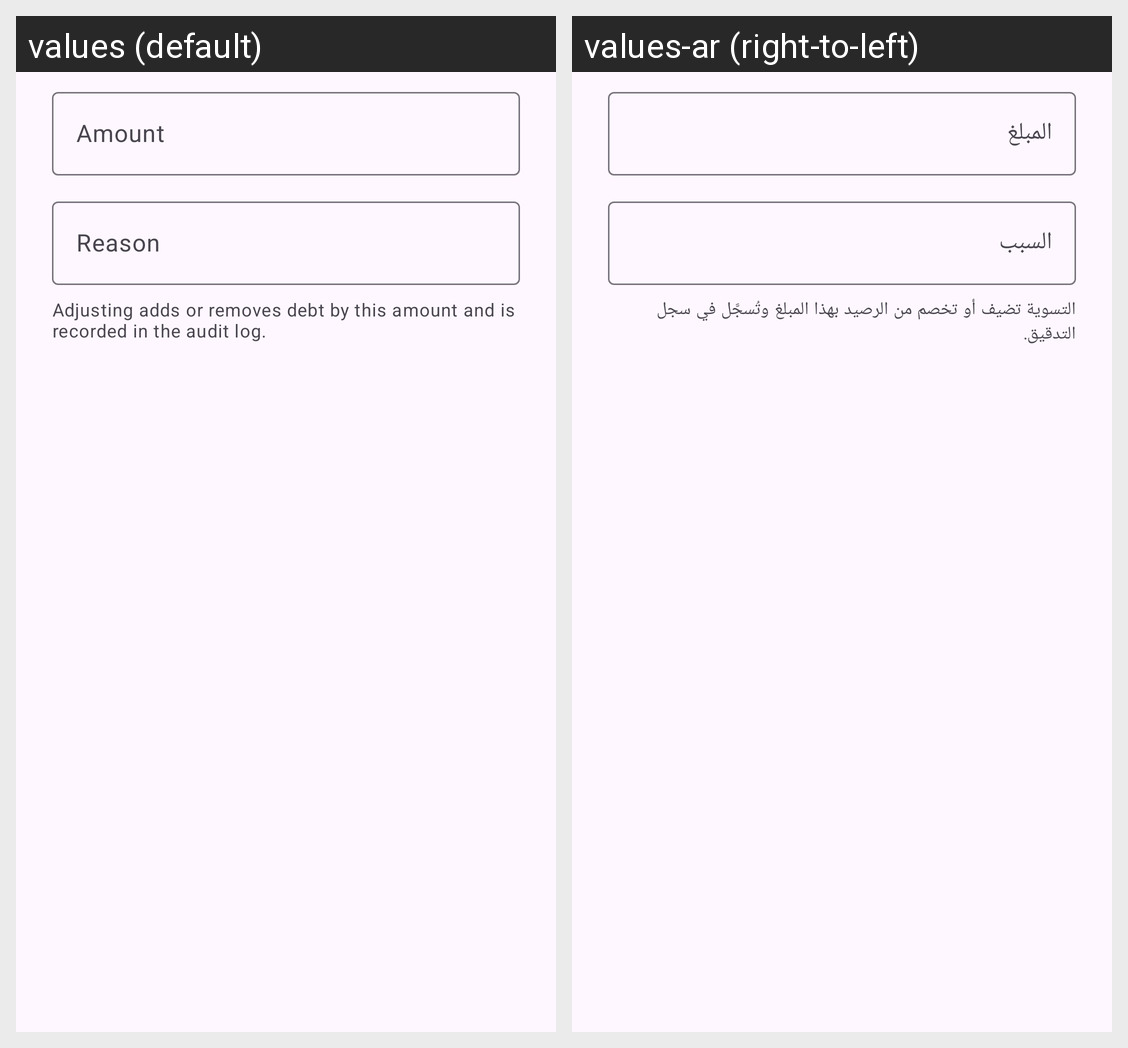

The same Android screen rendered under two of its app's locales, left to right. List the strings drawn on it with the default value and each locale's translation.
Android screen res/layout/dialog_adjustment.xml rendered under 2 locales, left to right: values (default), values-ar (right-to-left). Device: Nexus 5 (rendered at 1080×1920; each locale shown at half size, 540×960, under a caption strip naming it); theme Theme.LPMS.
Strings drawn on this screen, with the default value and each locale's value (text and hints the layout hard-codes, and strings that could not be matched under every locale, appear in the picture but are not listed):

action_amount
  values: Amount
  values-ar: المبلغ

customer_adjust_reason
  values: Reason
  values-ar: السبب

customer_adjust_help
  values: Adjusting adds or removes debt by this amount and is recorded in the audit log.
  values-ar: التسوية تضيف أو تخصم من الرصيد بهذا المبلغ وتُسجَّل في سجل التدقيق.
